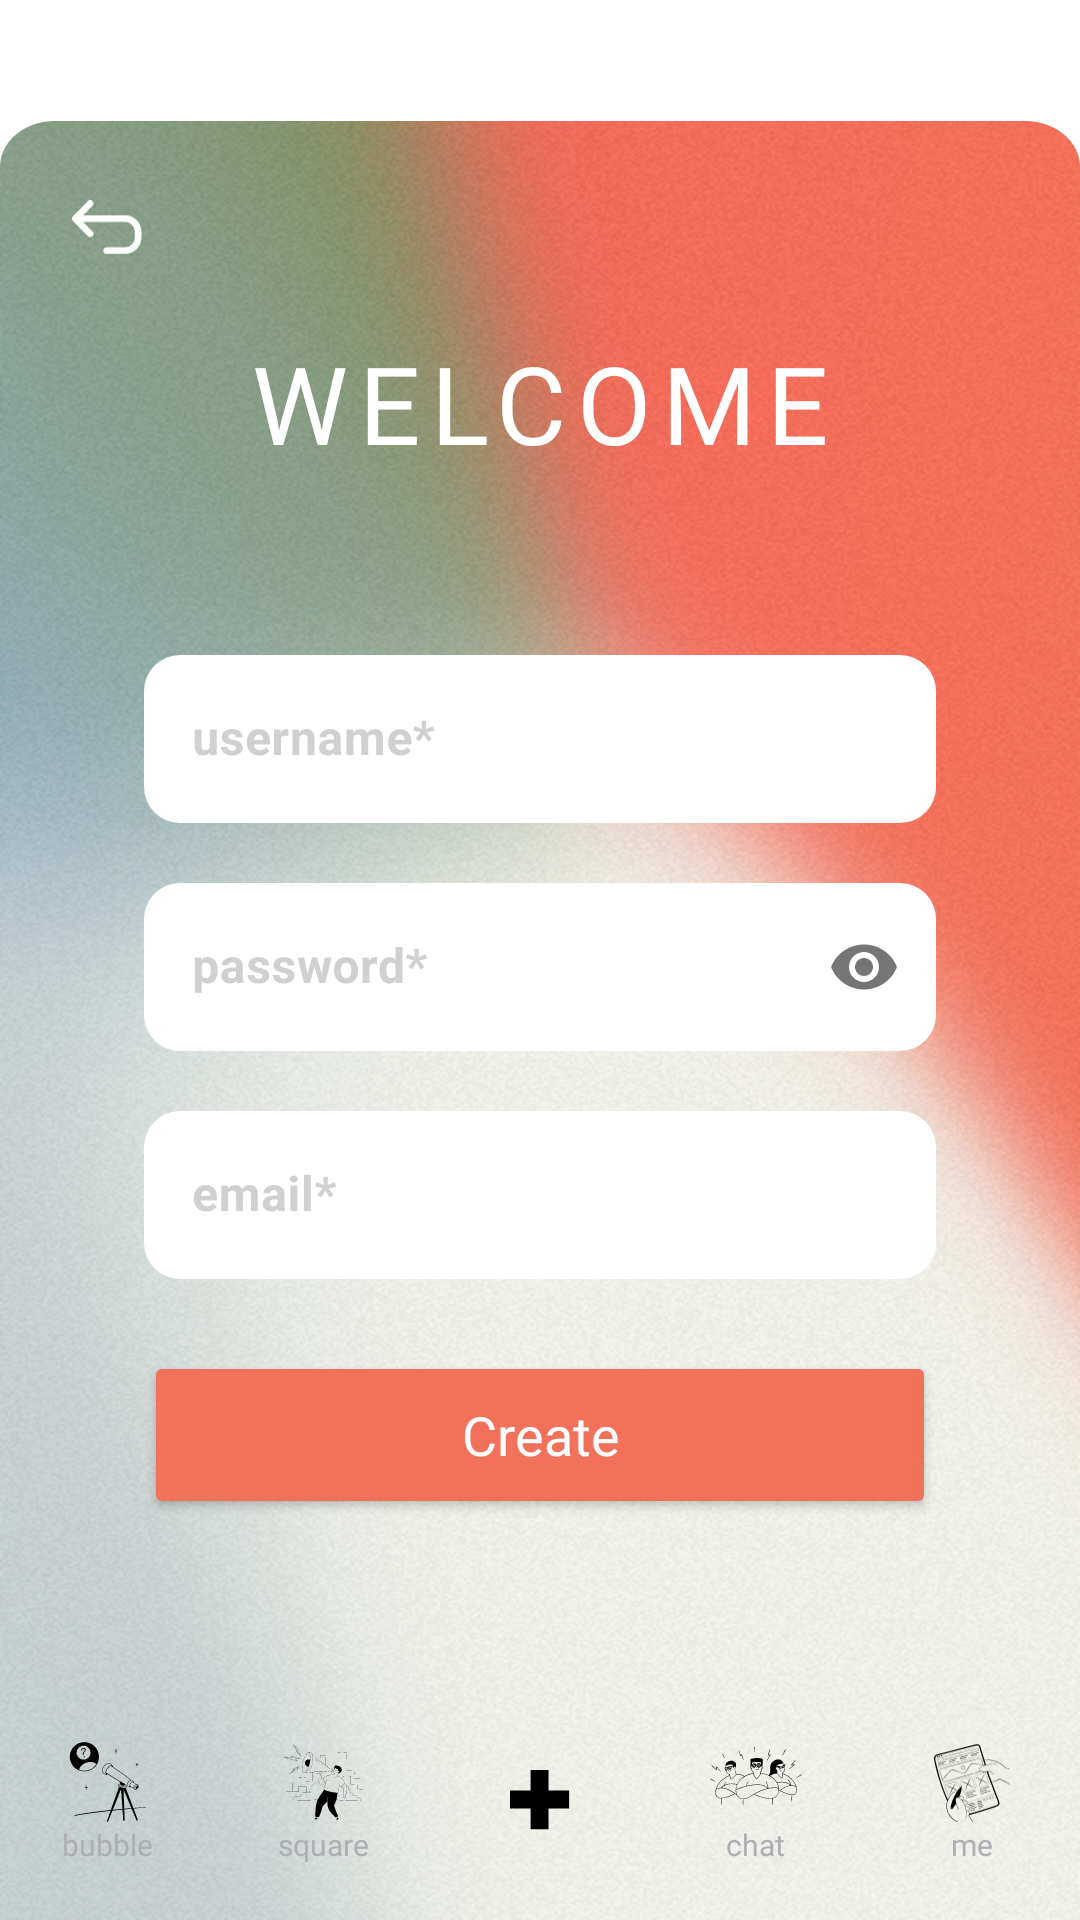

Write the Android layout XML for this screen, with the resource values it uses.
<!-- AndroidManifest.xml: application theme Theme.Bubble -->
<!-- res/layout/activity_register.xml -->
<?xml version="1.0" encoding="utf-8"?>
<androidx.constraintlayout.widget.ConstraintLayout xmlns:android="http://schemas.android.com/apk/res/android"
    xmlns:app="http://schemas.android.com/apk/res-auto"
    android:layout_width="match_parent"
    android:layout_height="match_parent"
    android:background="@android:color/white">

    <ImageView
        android:id="@+id/iv_bg"
        android:layout_width="0dp"
        android:layout_height="0dp"
        android:scaleType="fitXY"
        android:src="@drawable/bg_login"
        app:layout_constraintBottom_toBottomOf="@id/bottom_nav"
        app:layout_constraintEnd_toEndOf="parent"
        app:layout_constraintStart_toStartOf="parent"
        app:layout_constraintTop_toTopOf="@id/tv_welcome"
        android:layout_marginTop="-70dp" />

    
    <ImageView
        android:id="@+id/iv_back"
        android:layout_width="24dp"
        android:layout_height="24dp"
        android:layout_marginStart="24dp"
        android:layout_marginTop="64dp"
        android:src="@drawable/ic_arrow_back"
        app:layout_constraintStart_toStartOf="parent"
        app:layout_constraintTop_toTopOf="parent" />

    <TextView
        android:id="@+id/tv_welcome"
        android:layout_width="wrap_content"
        android:layout_height="wrap_content"
        android:text="WELCOME"
        android:textColor="@android:color/white"
        android:textSize="36sp"
        android:fontFamily="@font/archivo_black"
        android:letterSpacing="0.1"
        android:layout_marginTop="110dp"
        app:layout_constraintEnd_toEndOf="parent"
        app:layout_constraintStart_toStartOf="parent"
        app:layout_constraintTop_toTopOf="parent" />

    <LinearLayout
        android:id="@+id/form_container"
        android:layout_width="0dp"
        android:layout_height="0dp"
        android:orientation="vertical"
        android:paddingHorizontal="48dp"
        android:gravity="top"
        android:layout_marginTop="60dp"
        app:layout_constraintBottom_toTopOf="@id/bottom_nav"
        app:layout_constraintEnd_toEndOf="parent"
        app:layout_constraintStart_toStartOf="parent"
        app:layout_constraintTop_toBottomOf="@id/tv_welcome">

        <com.google.android.material.textfield.TextInputLayout
            android:layout_width="match_parent"
            android:layout_height="wrap_content"
            android:hint="username*"
            android:textColorHint="#D0D0D0"
            android:fontFamily="@font/archivo_black"
            app:boxBackgroundMode="filled"
            app:boxBackgroundColor="@android:color/white"
            app:boxCornerRadiusTopStart="12dp"
            app:boxCornerRadiusTopEnd="12dp"
            app:boxCornerRadiusBottomStart="12dp"
            app:boxCornerRadiusBottomEnd="12dp"
            app:boxStrokeWidth="0dp"
            app:boxStrokeWidthFocused="0dp">

            <com.google.android.material.textfield.TextInputEditText
                android:id="@+id/et_username"
                android:layout_width="match_parent"
                android:layout_height="56dp"
                android:textColor="@android:color/black"
                android:textSize="16sp"
                android:textStyle="bold" />

        </com.google.android.material.textfield.TextInputLayout>

        <com.google.android.material.textfield.TextInputLayout
            android:layout_width="match_parent"
            android:layout_height="wrap_content"
            android:layout_marginTop="20dp"
            android:hint="password*"
            android:textColorHint="#D0D0D0"
            android:fontFamily="@font/archivo_black"
            app:boxBackgroundMode="filled"
            app:boxBackgroundColor="@android:color/white"
            app:boxCornerRadiusTopStart="12dp"
            app:boxCornerRadiusTopEnd="12dp"
            app:boxCornerRadiusBottomStart="12dp"
            app:boxCornerRadiusBottomEnd="12dp"
            app:boxStrokeWidth="0dp"
            app:boxStrokeWidthFocused="0dp"
            app:endIconMode="password_toggle">

            <com.google.android.material.textfield.TextInputEditText
                android:id="@+id/et_password"
                android:layout_width="match_parent"
                android:layout_height="56dp"
                android:inputType="textPassword"
                android:textColor="@android:color/black"
                android:textSize="16sp"
                android:textStyle="bold" />

        </com.google.android.material.textfield.TextInputLayout>

        <com.google.android.material.textfield.TextInputLayout
            android:layout_width="match_parent"
            android:layout_height="wrap_content"
            android:layout_marginTop="20dp"
            android:hint="email*"
            android:textColorHint="#D0D0D0"
            android:fontFamily="@font/archivo_black"
            app:boxBackgroundMode="filled"
            app:boxBackgroundColor="@android:color/white"
            app:boxCornerRadiusTopStart="12dp"
            app:boxCornerRadiusTopEnd="12dp"
            app:boxCornerRadiusBottomStart="12dp"
            app:boxCornerRadiusBottomEnd="12dp"
            app:boxStrokeWidth="0dp"
            app:boxStrokeWidthFocused="0dp">

            <com.google.android.material.textfield.TextInputEditText
                android:id="@+id/et_email"
                android:layout_width="match_parent"
                android:layout_height="56dp"
                android:inputType="textEmailAddress"
                android:textColor="@android:color/black"
                android:textSize="16sp"
                android:textStyle="bold" />

        </com.google.android.material.textfield.TextInputLayout>

        <Button
            android:id="@+id/btn_create"
            android:layout_width="match_parent"
            android:layout_height="56dp"
            android:layout_marginTop="24dp"
            android:backgroundTint="#F2715A"
            android:text="Create"
            android:textAllCaps="false"
            android:textColor="@android:color/white"
            android:textSize="18sp"
            android:fontFamily="@font/archivo_black"
            app:cornerRadius="12dp" />

    </LinearLayout>

    
    <LinearLayout
        android:id="@+id/bottom_nav"
        android:layout_width="0dp"
        android:layout_height="68dp"
        android:background="@drawable/bg_bottom_nav_rounded"
        android:elevation="8dp"
        android:orientation="horizontal"
        android:gravity="bottom"
        android:paddingBottom="12dp"
        app:layout_constraintBottom_toBottomOf="parent"
        app:layout_constraintEnd_toEndOf="parent"
        app:layout_constraintStart_toStartOf="parent">

        <LinearLayout
            android:layout_width="0dp"
            android:layout_height="wrap_content"
            android:layout_weight="1"
            android:orientation="vertical"
            android:gravity="center_horizontal">

            <ImageView
                android:id="@+id/tab_bubble"
                android:layout_width="28dp"
                android:layout_height="28dp"
                android:src="@drawable/ic_tab_bubble"
                android:scaleType="fitCenter" />

            <TextView
                android:layout_width="wrap_content"
                android:layout_height="20dp"
                android:text="bubble"
                android:textSize="10sp"
                android:textColor="#AEAEB5"
                android:fontFamily="@font/inter" />
        </LinearLayout>

        <LinearLayout
            android:layout_width="0dp"
            android:layout_height="wrap_content"
            android:layout_weight="1"
            android:orientation="vertical"
            android:gravity="center_horizontal">

            <ImageView
                android:id="@+id/tab_square"
                android:layout_width="28dp"
                android:layout_height="28dp"
                android:src="@drawable/ic_tab_square"
                android:scaleType="fitCenter" />

            <TextView
                android:layout_width="wrap_content"
                android:layout_height="20dp"
                android:text="square"
                android:textSize="10sp"
                android:textColor="#AEAEB5"
                android:fontFamily="@font/inter" />
        </LinearLayout>

        <LinearLayout
            android:layout_width="0dp"
            android:layout_height="match_parent"
            android:layout_weight="1"
            android:gravity="center"
            android:orientation="vertical">

            <ImageView
                android:id="@+id/tab_add"
                android:layout_width="20dp"
                android:layout_height="20dp"
                android:scaleType="fitCenter"
                android:src="@drawable/ic_tab_add" />
        </LinearLayout>

        <LinearLayout
            android:layout_width="0dp"
            android:layout_height="wrap_content"
            android:layout_weight="1"
            android:orientation="vertical"
            android:gravity="center_horizontal">

            <ImageView
                android:id="@+id/tab_chat"
                android:layout_width="36dp"
                android:layout_height="32dp"
                android:scaleType="fitCenter"
                android:src="@drawable/ic_tab_chat" />

            <TextView
                android:layout_width="wrap_content"
                android:layout_height="20dp"
                android:text="chat"
                android:textSize="10sp"
                android:textColor="#AEAEB5"
                android:fontFamily="@font/inter" />
        </LinearLayout>

        <LinearLayout
            android:layout_width="0dp"
            android:layout_height="wrap_content"
            android:layout_weight="1"
            android:orientation="vertical"
            android:gravity="center_horizontal">

            <ImageView
                android:id="@+id/tab_me"
                android:layout_width="28dp"
                android:layout_height="28dp"
                android:src="@drawable/ic_tab_me"
                android:scaleType="fitCenter" />

            <TextView
                android:layout_width="wrap_content"
                android:layout_height="20dp"
                android:text="me"
                android:textSize="10sp"
                android:textColor="#AEAEB5"
                android:fontFamily="@font/inter" />
        </LinearLayout>
    </LinearLayout>

</androidx.constraintlayout.widget.ConstraintLayout>
<!-- resources referenced by this layout -->
<resources>
  <!-- drawable bg_login: webp bitmap (drawable, 564958 bytes) -->
  <!-- drawable ic_arrow_back (drawable) -->
  <vector xmlns:android="http://schemas.android.com/apk/res/android"
      android:width="22dp"
      android:height="17dp"
      android:viewportWidth="22"
      android:viewportHeight="17">
    <path
        android:pathData="M5.554,1L1,5.615M1,5.615L5.554,10.231M1,5.615L16.2,5.615C18.409,5.615 20.2,7.406 20.2,9.615L20.2,11.4C20.2,13.609 18.409,15.4 16.2,15.4L10.6,15.4"
        android:strokeLineJoin="round"
        android:strokeWidth="2"
        android:fillColor="#00000000"
        android:strokeColor="#ffffff"
        android:strokeLineCap="round"/>
  </vector>
  <!-- drawable ic_tab_add (drawable) -->
  <vector xmlns:android="http://schemas.android.com/apk/res/android"
      android:width="16dp"
      android:height="16dp"
      android:viewportWidth="16"
      android:viewportHeight="16">
    <path
        android:pathData="M5.497,15.767V-0H10.27V15.767H5.497ZM-0,10.27V5.497H15.767V10.27H-0Z"
        android:fillColor="#000000"/>
  </vector>
  <!-- drawable ic_tab_bubble: vector/xml drawable (drawable, 9634 chars, omitted) -->
  <!-- drawable ic_tab_chat: vector/xml drawable (drawable, 20500 chars, omitted) -->
  <!-- drawable ic_tab_me: vector/xml drawable (drawable, 37163 chars, omitted) -->
  <!-- drawable ic_tab_square: vector/xml drawable (drawable, 24987 chars, omitted) -->
  <style name="Theme.Bubble" parent="Theme.MaterialComponents.DayNight.NoActionBar">
          <item name="colorPrimary">@color/purple_500</item>
          <item name="colorPrimaryVariant">@color/purple_700</item>
          <item name="colorOnPrimary">@color/white</item>
          <item name="colorSecondary">@color/teal_200</item>
          <item name="colorSecondaryVariant">@color/teal_700</item>
          <item name="colorOnSecondary">@color/black</item>
          <item name="android:statusBarColor">@android:color/transparent</item>
          <item name="android:windowLightStatusBar">true</item>
      </style>
  <color name="purple_500">#FF6200EE</color>
  <color name="purple_700">#FF3700B3</color>
  <color name="white">#FFFFFFFF</color>
  <color name="teal_200">#FF03DAC5</color>
  <color name="teal_700">#FF018786</color>
  <color name="black">#FF000000</color>
</resources>
